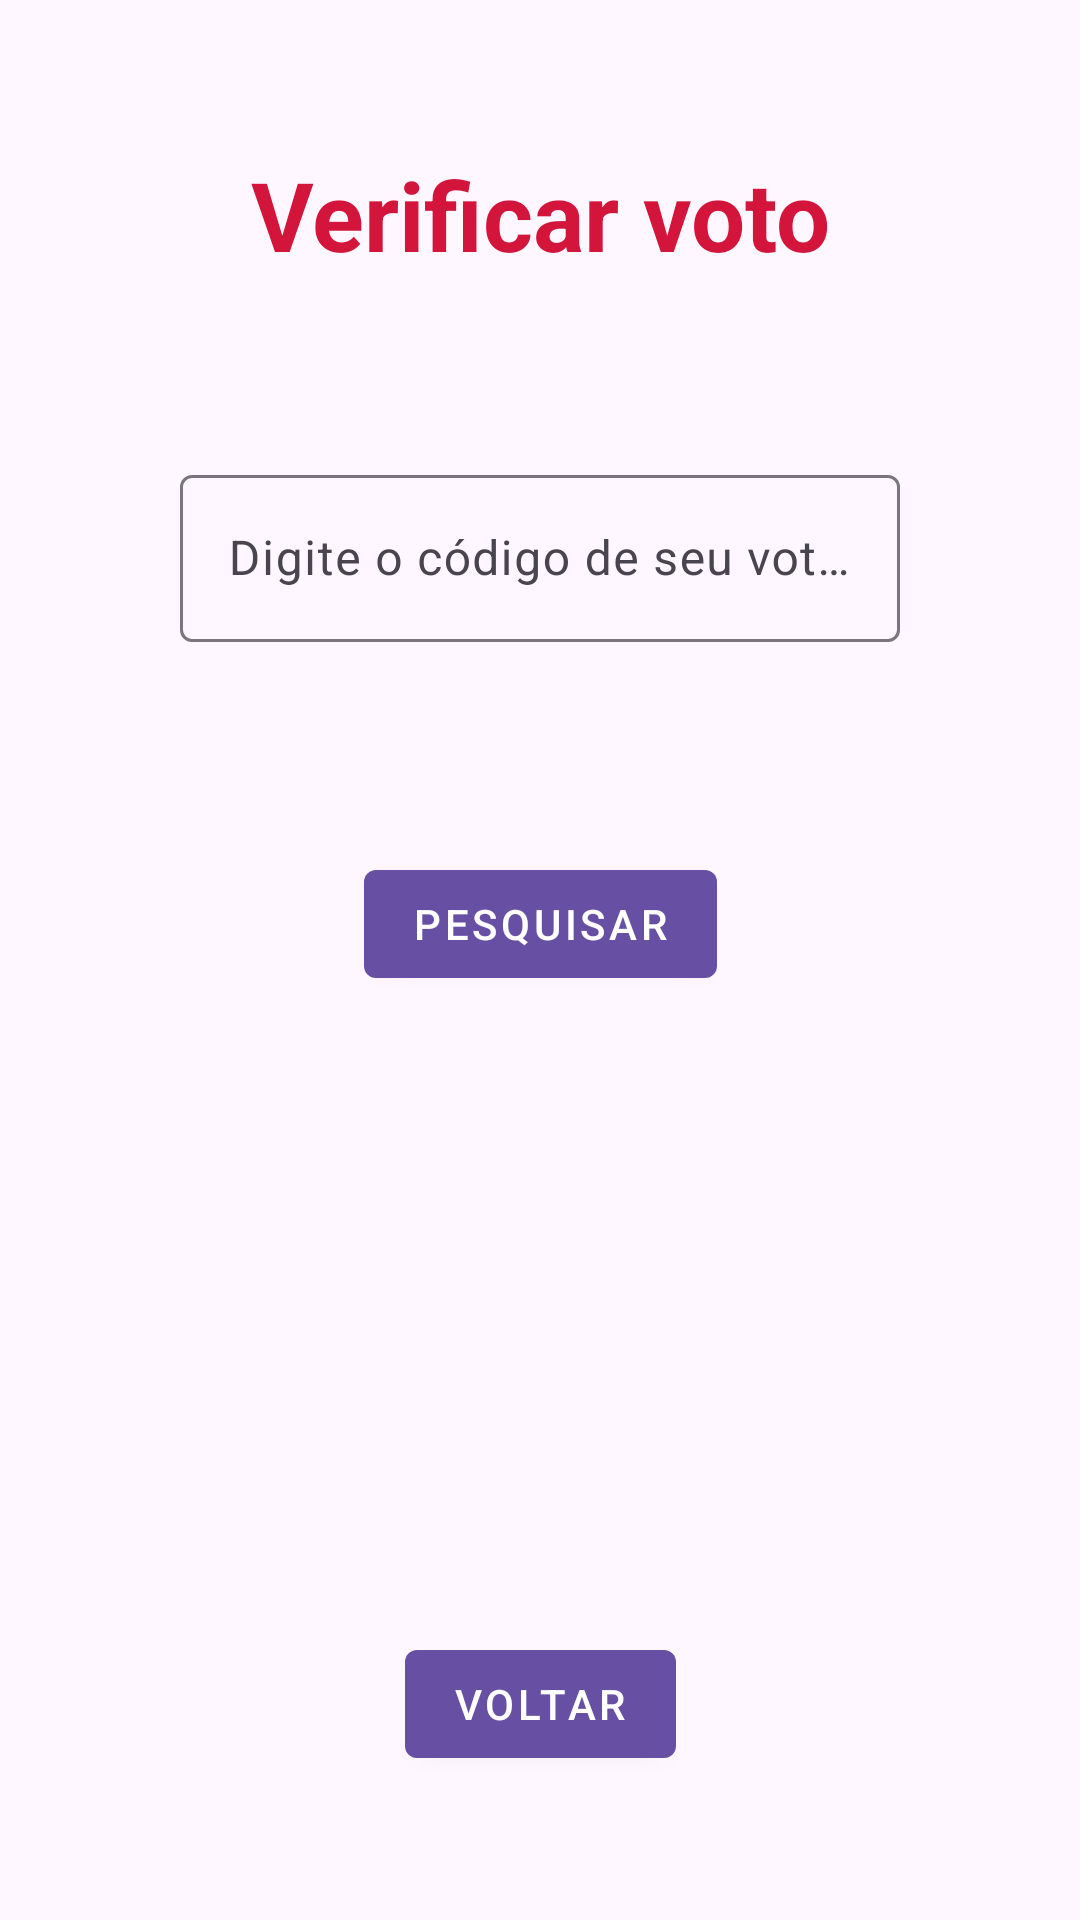

Produce the Android XML layout that renders to this screen, including the resource entries it uses.
<!-- AndroidManifest.xml: application theme Theme.PesquisaDeOpiniao -->
<!-- res/layout/activity_my_vote.xml -->
<?xml version="1.0" encoding="utf-8"?>
<androidx.constraintlayout.widget.ConstraintLayout xmlns:android="http://schemas.android.com/apk/res/android"
    xmlns:app="http://schemas.android.com/apk/res-auto"
    xmlns:tools="http://schemas.android.com/tools"
    android:id="@+id/main"
    android:layout_width="match_parent"
    android:layout_height="match_parent"
    tools:context=".ui.myVote.MyVoteActivity">

    <TextView
        android:id="@+id/main_title"
        android:layout_width="wrap_content"
        android:layout_height="wrap_content"
        android:text="Verificar voto"
        android:layout_marginTop="50dp"
        app:layout_constraintEnd_toEndOf="parent"
        app:layout_constraintStart_toStartOf="parent"
        app:layout_constraintTop_toTopOf="parent"
        android:textSize="32sp"
        android:textColor="@color/red"
        android:textStyle="bold"/>

    <com.google.android.material.textfield.TextInputLayout
        android:id="@+id/textlayout_voto"
        android:layout_width="match_parent"
        android:layout_height="wrap_content"
        android:layout_margin="60dp"
        android:layout_marginTop="80dp"
        android:hint="Digite o código de seu voto."
        app:layout_constraintStart_toStartOf="parent"
        app:layout_constraintEnd_toEndOf="parent"
        app:layout_constraintTop_toBottomOf="@id/main_title">

        <com.google.android.material.textfield.TextInputEditText
            android:id="@+id/text_codigo"
            android:layout_width="match_parent"
            android:layout_height="wrap_content"
            android:inputType="text" />
    </com.google.android.material.textfield.TextInputLayout>

    <com.google.android.material.button.MaterialButton
        android:id="@+id/button_search"
        style="@style/Widget.MaterialComponents.Button"
        android:layout_width="wrap_content"
        android:layout_height="wrap_content"
        android:layout_marginBottom="48dp"
        android:text="Pesquisar"
        android:layout_marginTop="70dp"
        app:layout_constraintTop_toBottomOf="@id/textlayout_voto"
        app:layout_constraintEnd_toEndOf="parent"
        app:layout_constraintStart_toStartOf="parent" />

    <TextView
        android:id="@+id/voto_usuario"
        android:layout_width="wrap_content"
        android:layout_height="wrap_content"
        android:text=""
        android:visibility="invisible"
        android:background="@drawable/textview_border"
        app:layout_constraintEnd_toEndOf="parent"
        app:layout_constraintStart_toStartOf="parent"
        app:layout_constraintTop_toBottomOf="@id/button_search"
        app:layout_constraintBottom_toTopOf="@id/button_voltar"
        android:textSize="24sp"
        android:textColor="@color/purple"
        android:textStyle="bold"/>

    <com.google.android.material.button.MaterialButton
        android:id="@+id/button_voltar"
        style="@style/Widget.MaterialComponents.Button"
        android:layout_width="wrap_content"
        android:layout_height="wrap_content"
        android:layout_marginBottom="48dp"
        android:text="Voltar"
        app:layout_constraintBottom_toBottomOf="parent"
        app:layout_constraintEnd_toEndOf="parent"
        app:layout_constraintStart_toStartOf="parent" />

</androidx.constraintlayout.widget.ConstraintLayout>
<!-- resources referenced by this layout -->
<resources>
  <color name="purple">#9F1CD0</color>
  <color name="red">#D3143B</color>
  <!-- drawable textview_border (drawable) -->
  <?xml version="1.0" encoding="utf-8"?>
  <shape xmlns:android="http://schemas.android.com/apk/res/android">
      <solid android:color="@android:color/transparent"/>
      <stroke
          android:width="2dp"
          android:color="@color/purple"/>
      <corners android:radius="8dp"/>
      <padding
          android:left="8dp"
          android:top="8dp"
          android:right="8dp"
          android:bottom="8dp"/>
  </shape>
  <style name="Theme.PesquisaDeOpiniao" parent="Base.Theme.PesquisaDeOpiniao" />
  <style name="Base.Theme.PesquisaDeOpiniao" parent="Theme.Material3.DayNight.NoActionBar">
          
          
      </style>
</resources>
